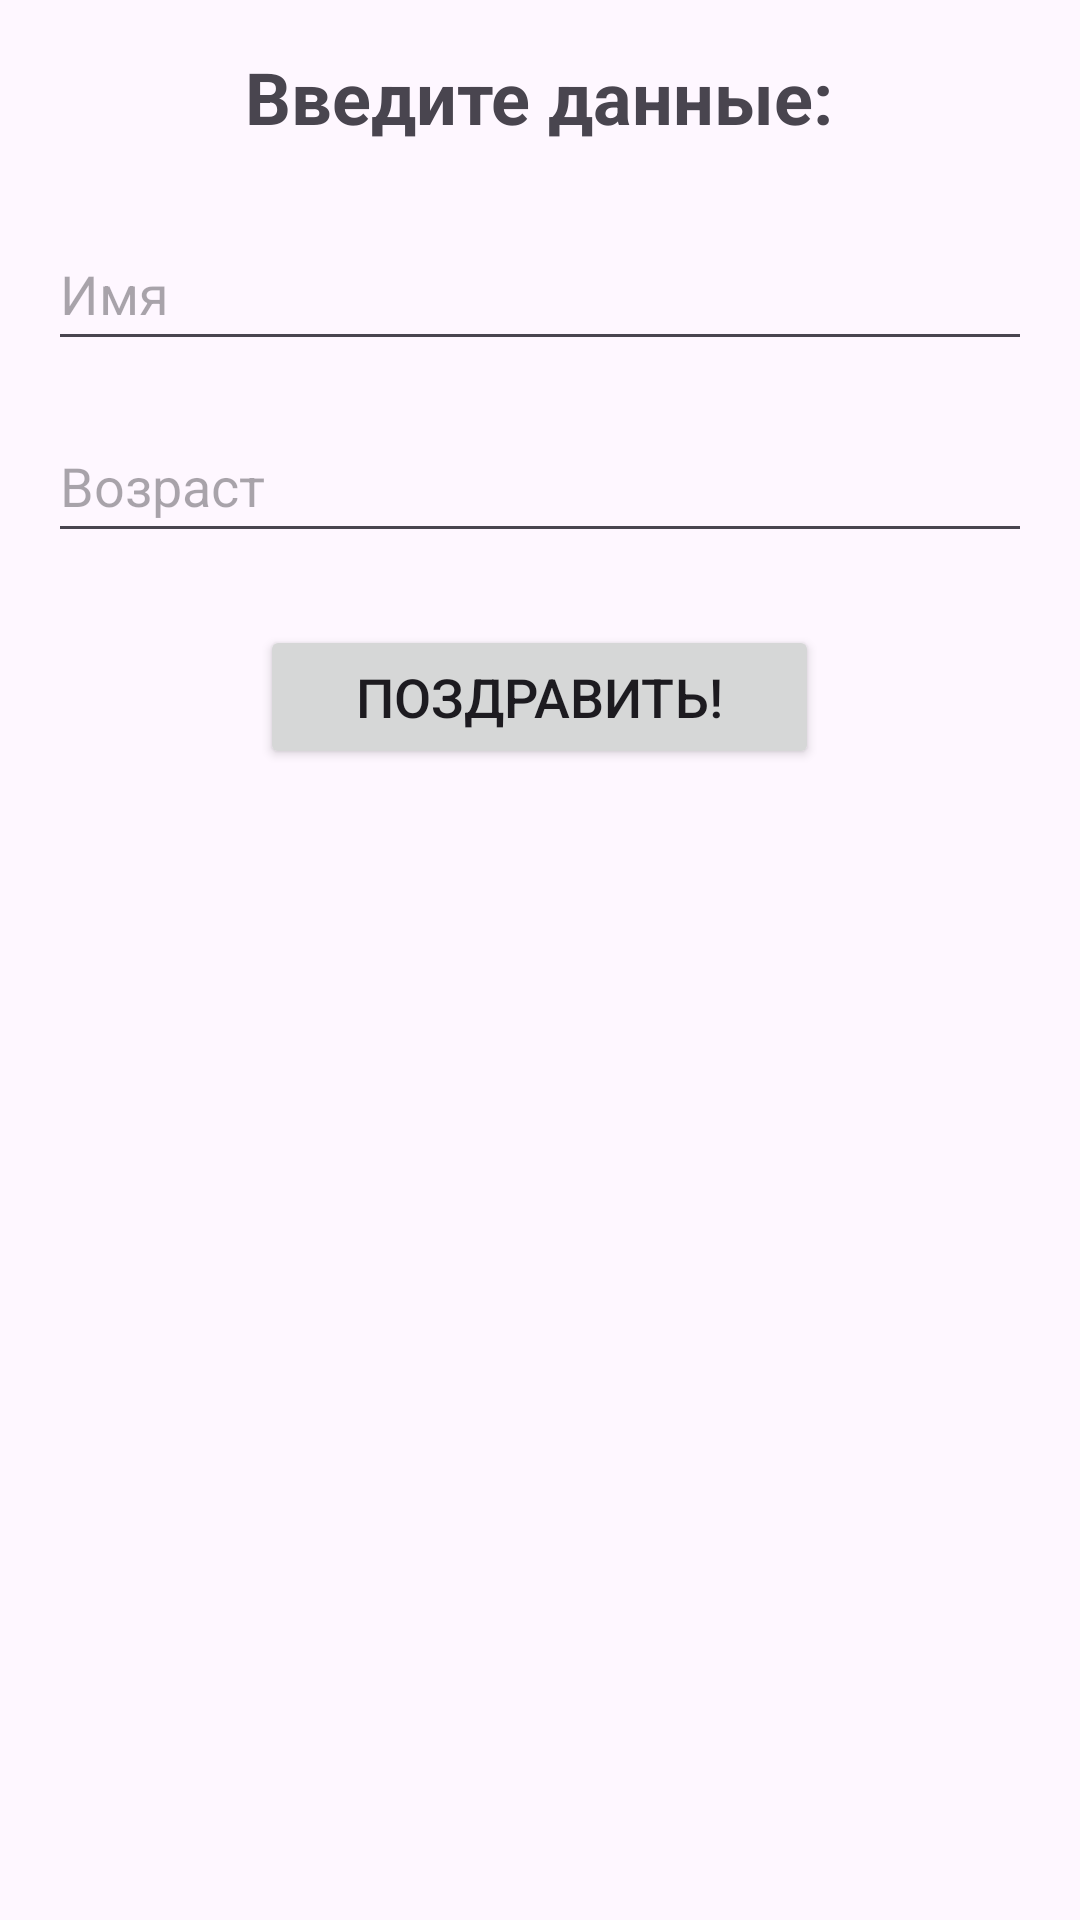

Reconstruct the res/layout file that produces this screen, plus the resources it refers to.
<!-- AndroidManifest.xml: application theme Theme.Gorbunov_HW10 -->
<!-- res/layout/activity_main.xml -->
<?xml version="1.0" encoding="utf-8"?>
<LinearLayout xmlns:android="http://schemas.android.com/apk/res/android"
    xmlns:tools="http://schemas.android.com/tools"
    android:id="@+id/main"
    android:layout_width="match_parent"
    android:layout_height="match_parent"
    android:orientation="vertical"
    android:gravity="center_horizontal"
    android:padding="16dp"
    tools:context=".MainActivity">

    <TextView
        android:layout_width="wrap_content"
        android:layout_height="wrap_content"
        android:text="Введите данные:"
        android:textSize="24sp"
        android:layout_marginBottom="24dp"
        android:textStyle="bold"/>

    <EditText
        android:id="@+id/editTextName"
        android:layout_width="match_parent"
        android:layout_height="wrap_content"
        android:hint="Имя"
        android:inputType="textPersonName"
        android:minHeight="48dp"
        android:layout_marginBottom="16dp"/>

    <EditText
        android:id="@+id/editTextAge"
        android:layout_width="match_parent"
        android:layout_height="wrap_content"
        android:hint="Возраст"
        android:inputType="number"
        android:minHeight="48dp"
        android:layout_marginBottom="24dp"/>

    <Button
        android:id="@+id/buttonSend"
        android:layout_width="wrap_content"
        android:layout_height="wrap_content"
        android:text="Поздравить!"
        android:textSize="18sp"
        android:paddingStart="32dp"
        android:paddingEnd="32dp"/>

</LinearLayout>
<!-- resources referenced by this layout -->
<resources>
  <style name="Theme.Gorbunov_HW10" parent="Base.Theme.Gorbunov_HW10" />
  <style name="Base.Theme.Gorbunov_HW10" parent="Theme.Material3.DayNight.NoActionBar">
          
          
      </style>
</resources>
